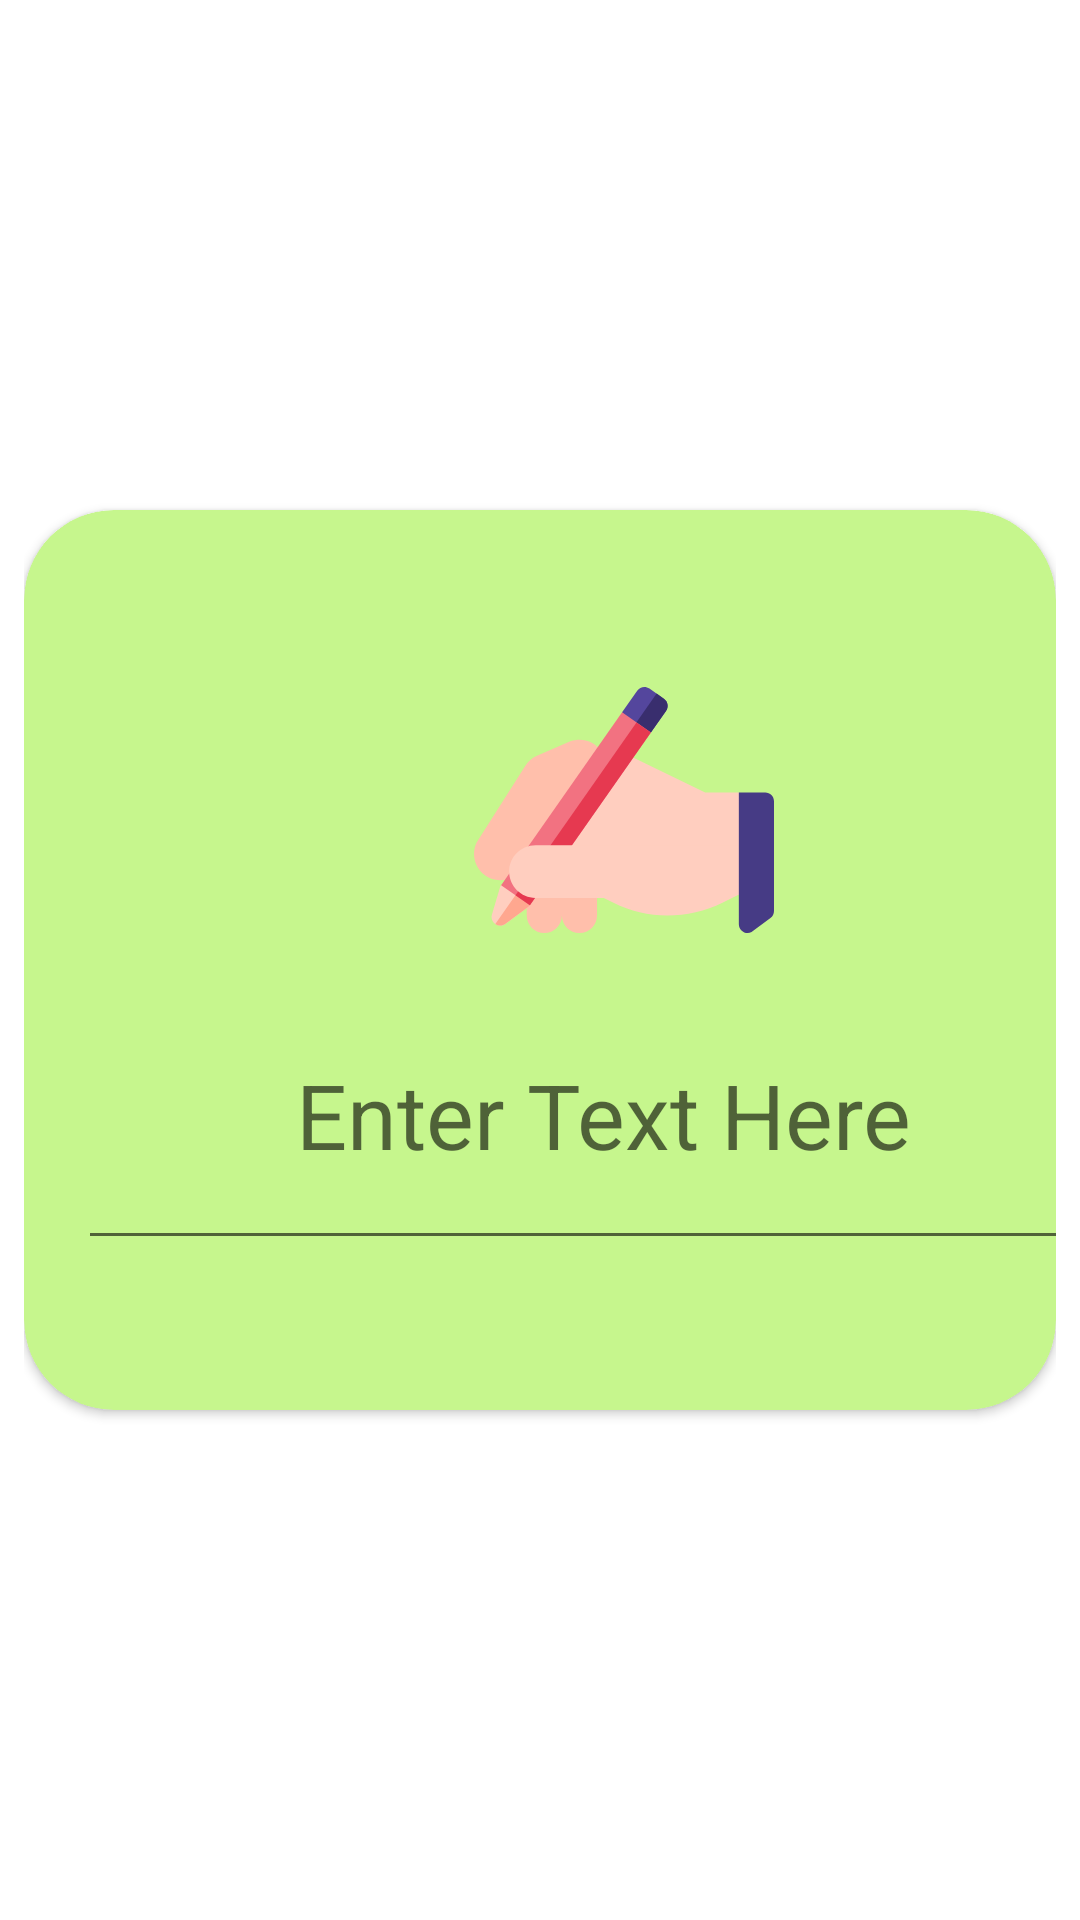

Reconstruct the res/layout file that produces this screen, plus the resources it refers to.
<!-- AndroidManifest.xml: application theme Theme.Task6 -->
<!-- res/layout/fragment_up.xml -->
<?xml version="1.0" encoding="utf-8"?>
<androidx.constraintlayout.widget.ConstraintLayout xmlns:android="http://schemas.android.com/apk/res/android"
    xmlns:tools="http://schemas.android.com/tools"
    android:layout_width="match_parent"
    android:layout_height="match_parent"
    xmlns:app="http://schemas.android.com/apk/res-auto"
    tools:context=".UpFragment"
    android:padding="8dp"
    >

    <androidx.cardview.widget.CardView
        android:id="@+id/card_up"
        android:layout_width="match_parent"
        android:layout_height="300dp"
        android:backgroundTint="@color/light_green"
        android:elevation="8dp"
        app:cardCornerRadius="30dp"
        app:layout_constraintBottom_toBottomOf="parent"
        app:layout_constraintEnd_toEndOf="parent"
        app:layout_constraintStart_toStartOf="parent"
        app:layout_constraintTop_toTopOf="parent">

        <EditText
            android:id="@+id/input_text"
            android:layout_width="350dp"
            android:layout_height="100dp"
            android:layout_marginStart="18dp"
            android:layout_marginTop="150dp"
            android:gravity="center"
            android:hint="@string/enter_text_here"
            android:inputType="text"
            android:textSize="@dimen/text_big"
            app:layout_constraintBottom_toTopOf="@+id/button_send"
            app:layout_constraintEnd_toEndOf="@id/fragment_up"
            app:layout_constraintStart_toStartOf="@id/fragment_up"
            app:layout_constraintTop_toTopOf="@id/fragment_up" />

        <ImageView
            android:layout_width="100dp"
            android:layout_height="100dp"
            android:layout_marginStart="150dp"
            android:layout_marginTop="50dp"
            android:background="@drawable/ic_writing" />

    </androidx.cardview.widget.CardView>
</androidx.constraintlayout.widget.ConstraintLayout>
<!-- resources referenced by this layout -->
<resources>
  <color name="light_green">#c6f68d</color>
  <dimen name="text_big">30sp</dimen>
  <!-- drawable ic_writing: vector/xml drawable (drawable, 2619 chars, omitted) -->
  <string name="enter_text_here">Enter Text Here</string>
  <style name="Theme.Task6" parent="Theme.MaterialComponents.DayNight.NoActionBar">
          
          <item name="colorPrimary">@color/purple_500</item>
          <item name="colorPrimaryVariant">#c6f68d</item>
          <item name="colorOnPrimary">@color/white</item>
          
          <item name="colorSecondary">@color/teal_200</item>
          <item name="colorSecondaryVariant">@color/teal_700</item>
          <item name="colorOnSecondary">@color/black</item>
          
          <item name="android:statusBarColor" tools:targetApi="l">?attr/colorPrimaryVariant</item>
          
      </style>
  <color name="purple_500">#FF6200EE</color>
  <color name="white">#FFFFFFFF</color>
  <color name="teal_200">#FF03DAC5</color>
  <color name="teal_700">#FF018786</color>
  <color name="black">#FF000000</color>
</resources>
